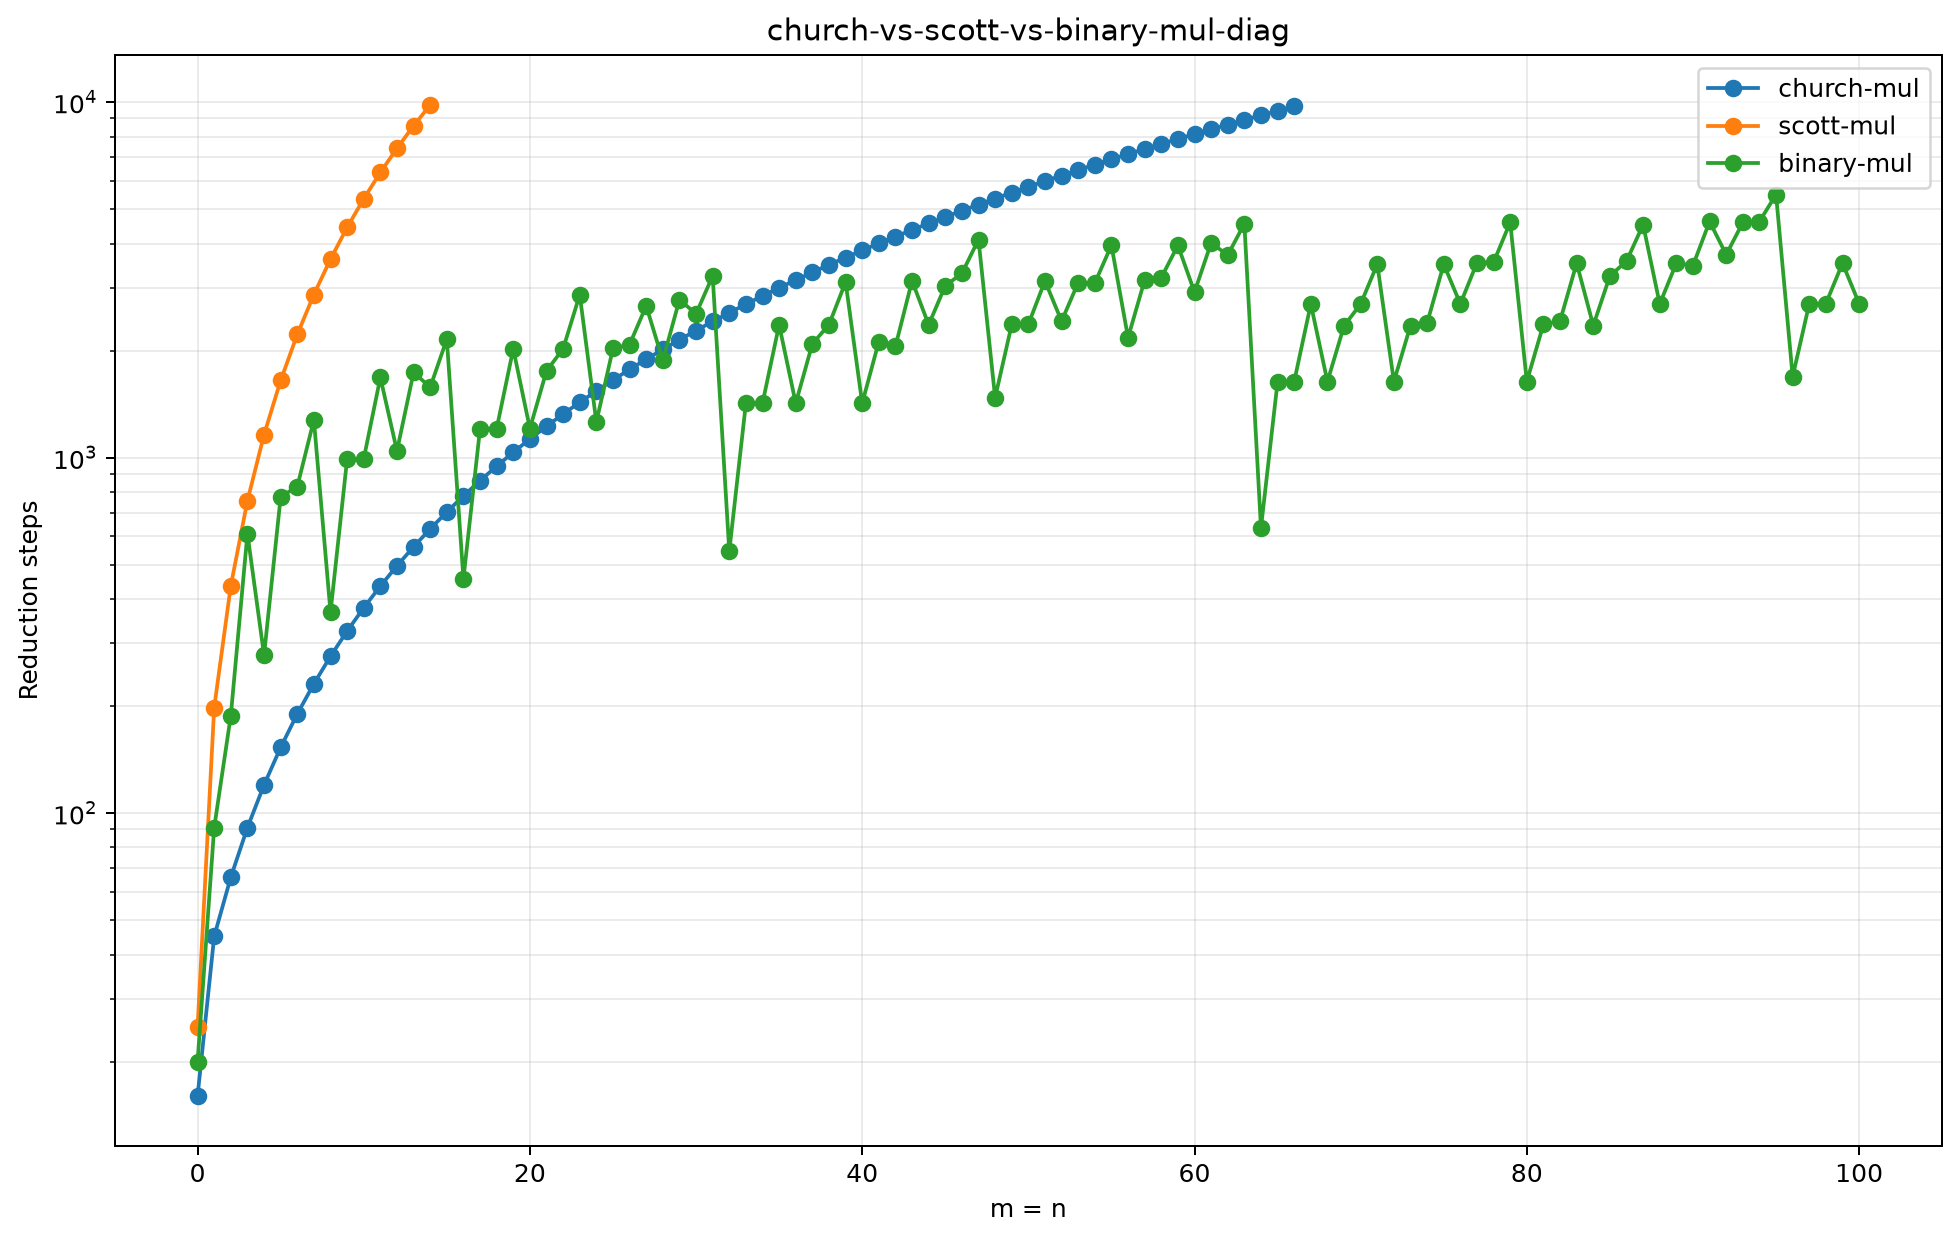

The file beside this chart, header and first rows:
method, m, n, steps, value, status
church-mul, 0, 0, 16, 0, ok
church-mul, 1, 1, 45, 1, ok
church-mul, 2, 2, 66, 4, ok
church-mul, 3, 3, 91, 9, ok
church-mul, 4, 4, 120, 16, ok
church-mul, 5, 5, 153, 25, ok
church-mul, 6, 6, 190, 36, ok
church-mul, 7, 7, 231, 49, ok
church-mul, 8, 8, 276, 64, ok
church-mul, 9, 9, 325, 81, ok
church-mul, 10, 10, 378, 100, ok
church-mul, 11, 11, 435, 121, ok
church-mul, 12, 12, 496, 144, ok
church-mul, 13, 13, 561, 169, ok
church-mul, 14, 14, 630, 196, ok
church-mul, 15, 15, 703, 225, ok
church-mul, 16, 16, 780, 256, ok
church-mul, 17, 17, 861, 289, ok
church-mul, 18, 18, 946, 324, ok
church-mul, 19, 19, 1035, 361, ok
church-mul, 20, 20, 1128, 400, ok
church-mul, 21, 21, 1225, 441, ok
church-mul, 22, 22, 1326, 484, ok
church-mul, 23, 23, 1431, 529, ok
church-mul, 24, 24, 1540, 576, ok
church-mul, 25, 25, 1653, 625, ok
church-mul, 26, 26, 1770, 676, ok
church-mul, 27, 27, 1891, 729, ok
church-mul, 28, 28, 2016, 784, ok
church-mul, 29, 29, 2145, 841, ok
church-mul, 30, 30, 2278, 900, ok
church-mul, 31, 31, 2415, 961, ok
church-mul, 32, 32, 2556, 1024, ok
church-mul, 33, 33, 2701, 1089, ok
church-mul, 34, 34, 2850, 1156, ok
church-mul, 35, 35, 3003, 1225, ok
church-mul, 36, 36, 3160, 1296, ok
church-mul, 37, 37, 3321, 1369, ok
church-mul, 38, 38, 3486, 1444, ok
church-mul, 39, 39, 3655, 1521, ok
church-mul, 40, 40, 3828, 1600, ok
church-mul, 41, 41, 4005, 1681, ok
church-mul, 42, 42, 4186, 1764, ok
church-mul, 43, 43, 4371, 1849, ok
church-mul, 44, 44, 4560, 1936, ok
church-mul, 45, 45, 4753, 2025, ok
church-mul, 46, 46, 4950, 2116, ok
church-mul, 47, 47, 5151, 2209, ok
church-mul, 48, 48, 5356, 2304, ok
church-mul, 49, 49, 5565, 2401, ok
church-mul, 50, 50, 5778, 2500, ok
church-mul, 51, 51, 5995, 2601, ok
church-mul, 52, 52, 6216, 2704, ok
church-mul, 53, 53, 6441, 2809, ok
church-mul, 54, 54, 6670, 2916, ok
church-mul, 55, 55, 6903, 3025, ok
church-mul, 56, 56, 7140, 3136, ok
church-mul, 57, 57, 7381, 3249, ok
church-mul, 58, 58, 7626, 3364, ok
church-mul, 59, 59, 7875, 3481, ok
... 243 more rows
